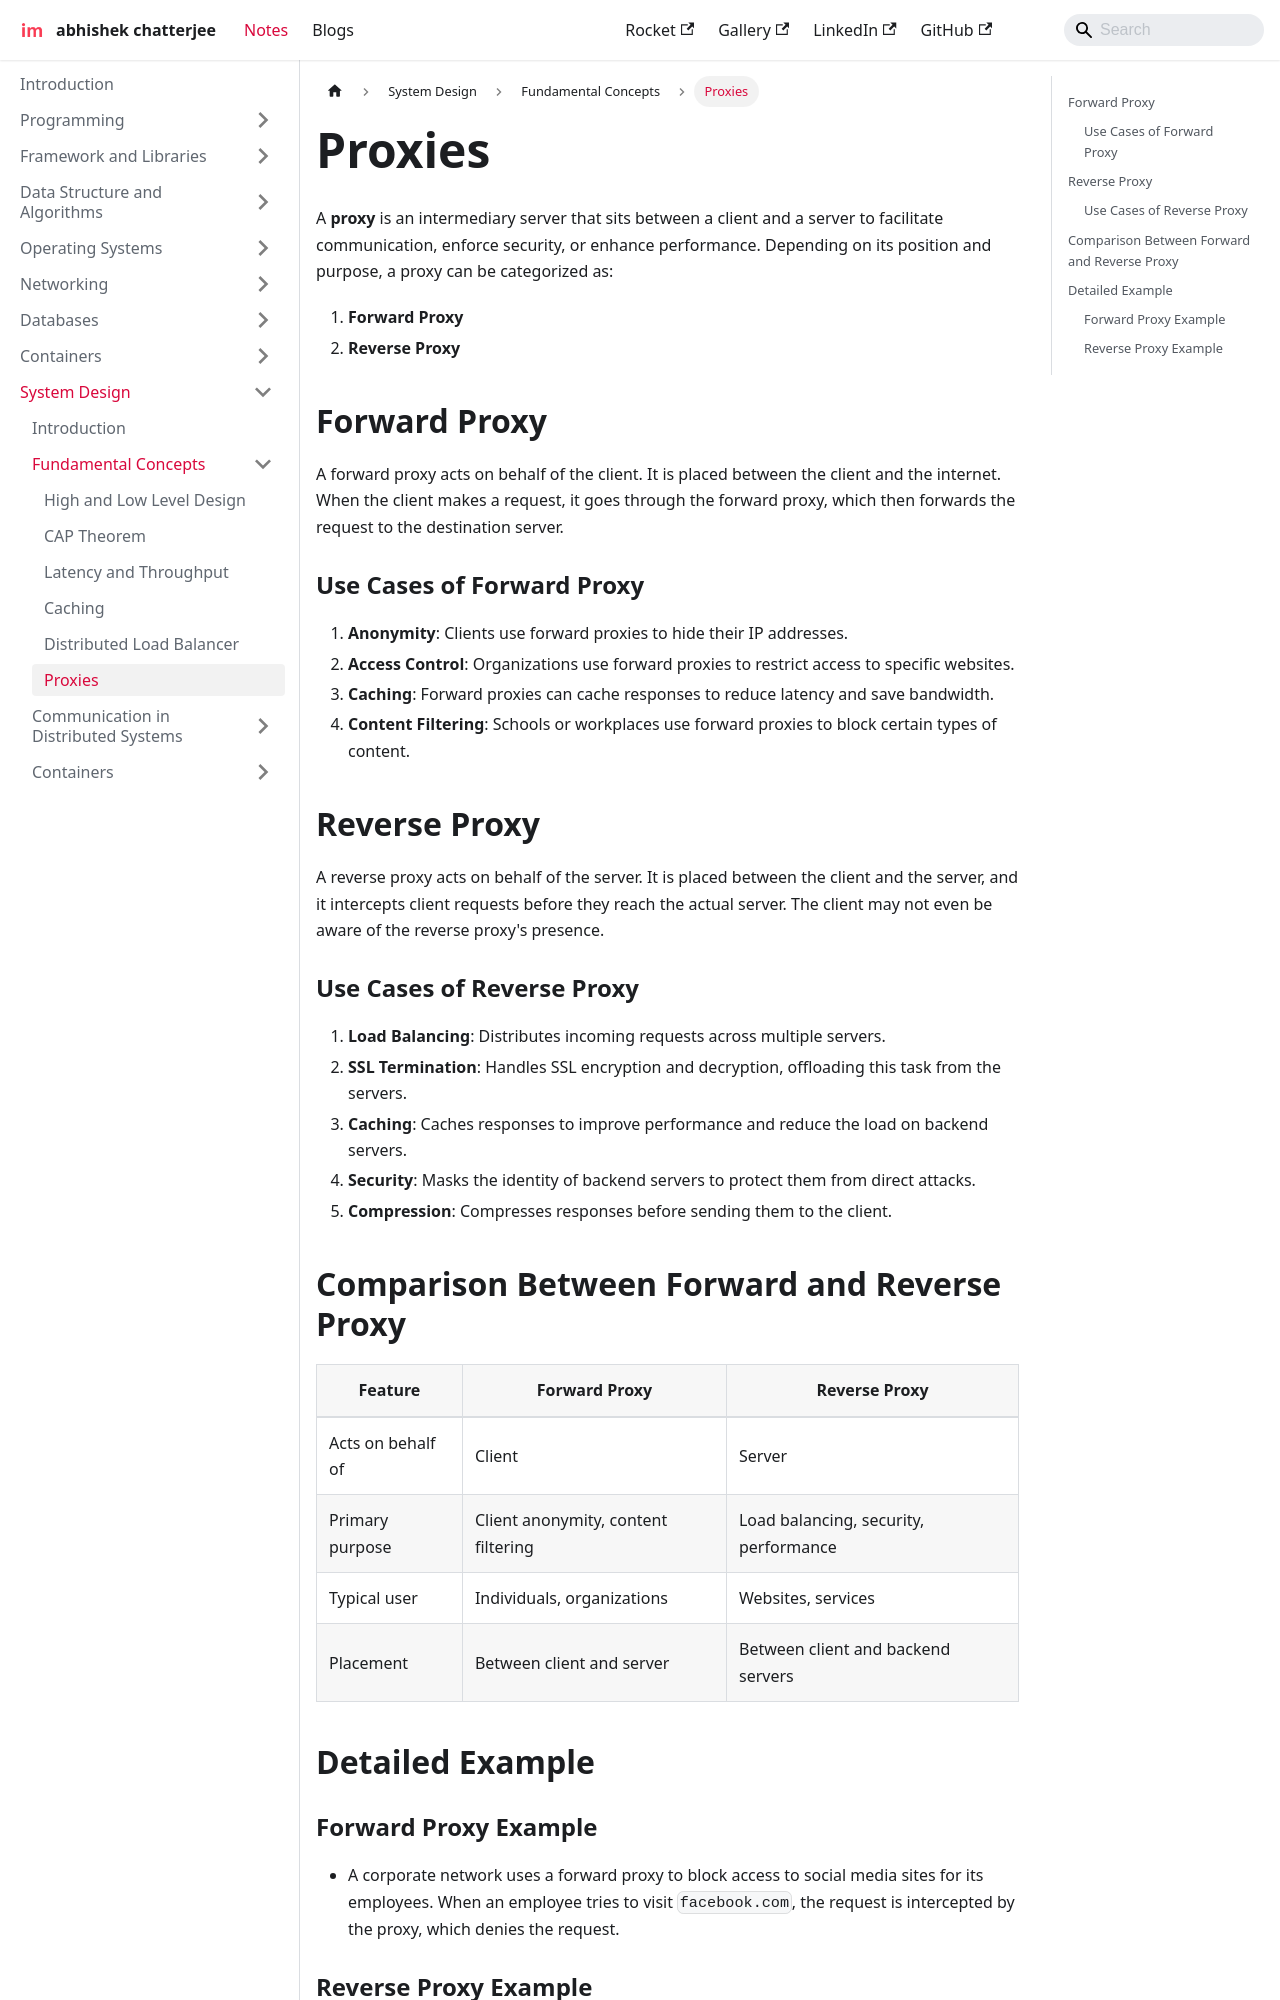

repository: imdeepmind/imdeepmind.github.io · page: docs/system-design/fundamental-concepts/proxies/index.html · generator: docusaurus

---
sidebar_position: 6
---

# Proxies

A **proxy** is an intermediary server that sits between a client and a server to facilitate communication, enforce security, or enhance performance. Depending on its position and purpose, a proxy can be categorized as:

1. **Forward Proxy**
2. **Reverse Proxy**

## Forward Proxy

A forward proxy acts on behalf of the client. It is placed between the client and the internet. When the client makes a request, it goes through the forward proxy, which then forwards the request to the destination server.

### Use Cases of Forward Proxy

1. **Anonymity**: Clients use forward proxies to hide their IP addresses.
2. **Access Control**: Organizations use forward proxies to restrict access to specific websites.
3. **Caching**: Forward proxies can cache responses to reduce latency and save bandwidth.
4. **Content Filtering**: Schools or workplaces use forward proxies to block certain types of content.

<div style={{textAlign: 'center'}}>
    ```mermaid
    sequenceDiagram
        participant Client
        participant ForwardProxy
        participant Server

        Client->>ForwardProxy: Request (e.g., HTTP GET)
        ForwardProxy->>Server: Request on behalf of Client
        Server->>ForwardProxy: Response
        ForwardProxy->>Client: Response
    ```

</div>

## Reverse Proxy

A reverse proxy acts on behalf of the server. It is placed between the client and the server, and it intercepts client requests before they reach the actual server. The client may not even be aware of the reverse proxy's presence.

### Use Cases of Reverse Proxy

1. **Load Balancing**: Distributes incoming requests across multiple servers.
2. **SSL Termination**: Handles SSL encryption and decryption, offloading this task from the servers.
3. **Caching**: Caches responses to improve performance and reduce the load on backend servers.
4. **Security**: Masks the identity of backend servers to protect them from direct attacks.
5. **Compression**: Compresses responses before sending them to the client.

<div style={{textAlign: 'center'}}>
    ```mermaid
    sequenceDiagram
        participant Client
        participant ReverseProxy
        participant Server

        Client->>ReverseProxy: Request (e.g., HTTP GET)
        ReverseProxy->>Server: Request on behalf of Client
        Server->>ReverseProxy: Response
        ReverseProxy->>Client: Response
    ```

</div>
